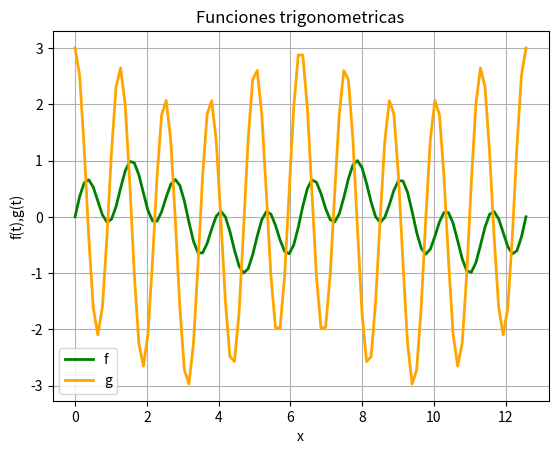

The script that saved this image:
import matplotlib.pyplot as plt
import numpy as np
import math
#Grafico 1
t=np.linspace(0,4*math.pi,100)
f=np.sin(3*t)*np.cos(2*t)
plt.plot(t,f,linewidth=2,color='green')
#Grafico 2
g=(1/2*np.cos(t))+(5/2*np.cos(5*t))
plt.plot(t,g,linewidth=2,color='orange')
plt.legend('fg')
plt.grid(True)
plt.title('Funciones trigonometricas')
plt.xlabel('x')
plt.ylabel('f(t),g(t)')
plt.savefig('graf2c.png')
plt.show()
